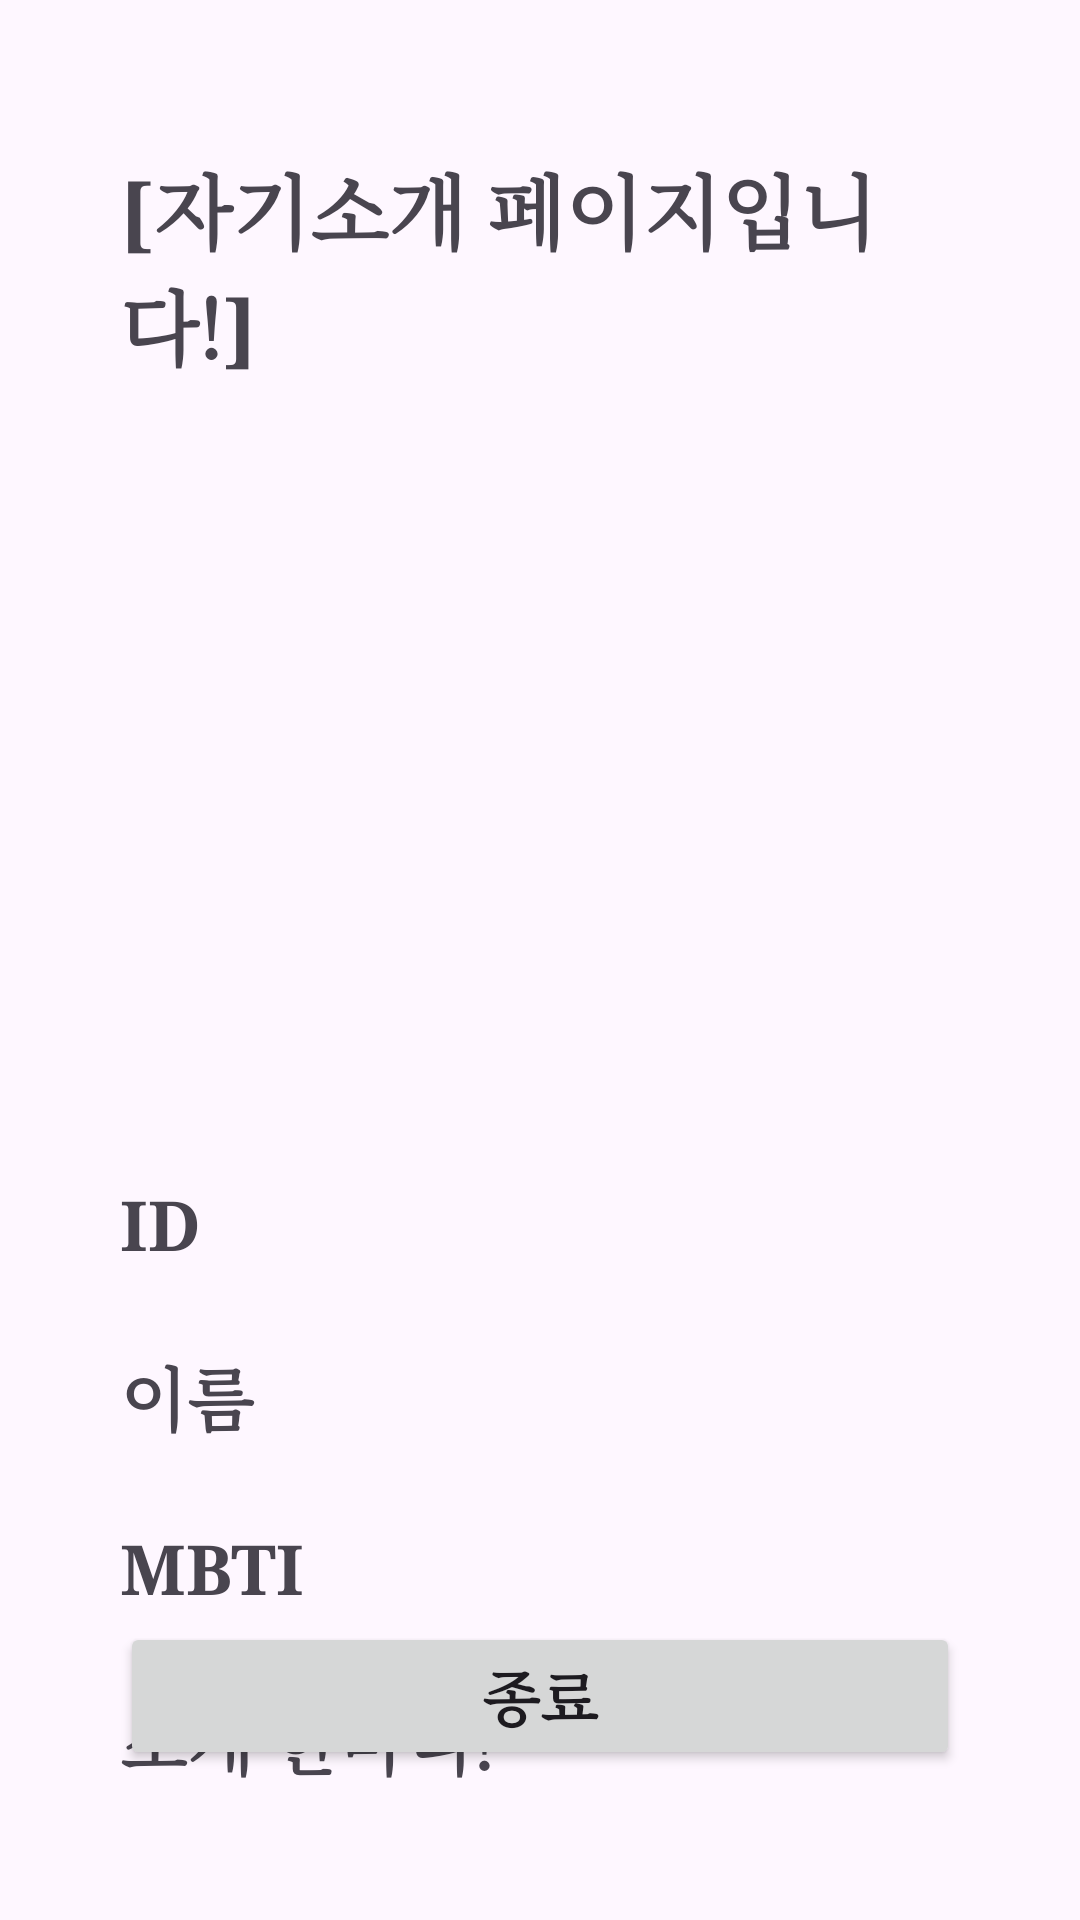

This screen was rendered from an Android layout file. Write that file and the resources it references.
<!-- AndroidManifest.xml: application theme Theme.SLF_INT_PG -->
<!-- res/layout/activity_home.xml -->
<?xml version="1.0" encoding="utf-8"?>
<androidx.constraintlayout.widget.ConstraintLayout xmlns:android="http://schemas.android.com/apk/res/android"
    xmlns:app="http://schemas.android.com/apk/res-auto"
    xmlns:tools="http://schemas.android.com/tools"
    android:layout_width="match_parent"
    android:layout_height="match_parent"
    android:padding="40dp"
    tools:context=".HomeActivity">

    <TextView
        android:id="@+id/textView5"
        android:layout_width="wrap_content"
        android:layout_height="wrap_content"
        android:layout_marginTop="10dp"
        android:text="[자기소개 페이지입니다!]"
        android:textSize="27sp"
        android:textStyle="bold"
        android:typeface="serif"
        app:layout_constraintEnd_toEndOf="parent"
        app:layout_constraintStart_toStartOf="parent"
        app:layout_constraintTop_toTopOf="parent" />

    <ImageView
        android:id="@+id/iv_intro"
        android:layout_width="200dp"
        android:layout_height="200dp"
        android:layout_marginTop="30dp"
        android:src="@drawable/img_int1"
        app:layout_constraintEnd_toEndOf="parent"
        app:layout_constraintStart_toStartOf="parent"
        app:layout_constraintTop_toBottomOf="@+id/textView5" />

    <TextView
        android:id="@+id/tv_id_print"
        android:layout_width="match_parent"
        android:layout_height="wrap_content"
        android:layout_marginTop="35dp"
        android:text="ID"
        android:textSize="23sp"
        android:textStyle="bold"
        android:typeface="serif"
        app:layout_constraintEnd_toEndOf="parent"
        app:layout_constraintStart_toStartOf="parent"
        app:layout_constraintTop_toBottomOf="@+id/iv_intro" />

    <TextView
        android:id="@+id/tv_name_print"
        android:layout_width="match_parent"
        android:layout_height="wrap_content"
        android:layout_marginTop="25dp"
        android:text="이름"
        android:textSize="23sp"
        android:textStyle="bold"
        android:typeface="serif"
        app:layout_constraintEnd_toEndOf="parent"
        app:layout_constraintStart_toStartOf="parent"
        app:layout_constraintTop_toBottomOf="@+id/tv_id_print" />

    <TextView
        android:id="@+id/tv_mbti_print"
        android:layout_width="match_parent"
        android:layout_height="wrap_content"
        android:layout_marginTop="25dp"
        android:text="MBTI"
        android:textSize="23sp"
        android:textStyle="bold"
        android:typeface="serif"
        app:layout_constraintEnd_toEndOf="parent"
        app:layout_constraintStart_toStartOf="parent"
        app:layout_constraintTop_toBottomOf="@+id/tv_name_print" />

    <TextView
        android:id="@+id/tv_intro_print"
        android:layout_width="match_parent"
        android:layout_height="wrap_content"
        android:layout_marginTop="25dp"
        android:text="소개 한마디!"
        android:textSize="23sp"
        android:textStyle="bold"
        android:typeface="serif"
        app:layout_constraintEnd_toEndOf="parent"
        app:layout_constraintStart_toStartOf="parent"
        app:layout_constraintTop_toBottomOf="@+id/tv_mbti_print" />

    <TextView
        android:id="@+id/tv_intro2_print"
        android:layout_width="match_parent"
        android:layout_height="wrap_content"
        android:layout_marginStart="10dp"
        android:layout_marginTop="13dp"
        android:text="어쩌구저쩌구"
        android:textSize="20sp"
        android:typeface="serif"
        app:layout_constraintEnd_toEndOf="parent"
        app:layout_constraintStart_toStartOf="parent"
        app:layout_constraintTop_toBottomOf="@+id/tv_intro_print" />

    <Button
        android:id="@+id/bt_end"
        android:layout_width="match_parent"
        android:layout_height="wrap_content"
        android:layout_marginTop="30dp"
        android:layout_marginBottom="10dp"
        android:text="종료"
        android:textSize="20sp"
        android:textStyle="bold"
        android:typeface="serif"
        app:layout_constraintBottom_toBottomOf="parent"
        app:layout_constraintEnd_toEndOf="parent"
        app:layout_constraintStart_toStartOf="parent" />

</androidx.constraintlayout.widget.ConstraintLayout>
<!-- resources referenced by this layout -->
<resources>
  <style name="Theme.SLF_INT_PG" parent="Base.Theme.SLF_INT_PG" />
  <style name="Base.Theme.SLF_INT_PG" parent="Theme.Material3.DayNight.NoActionBar">
          
          
      </style>
</resources>
